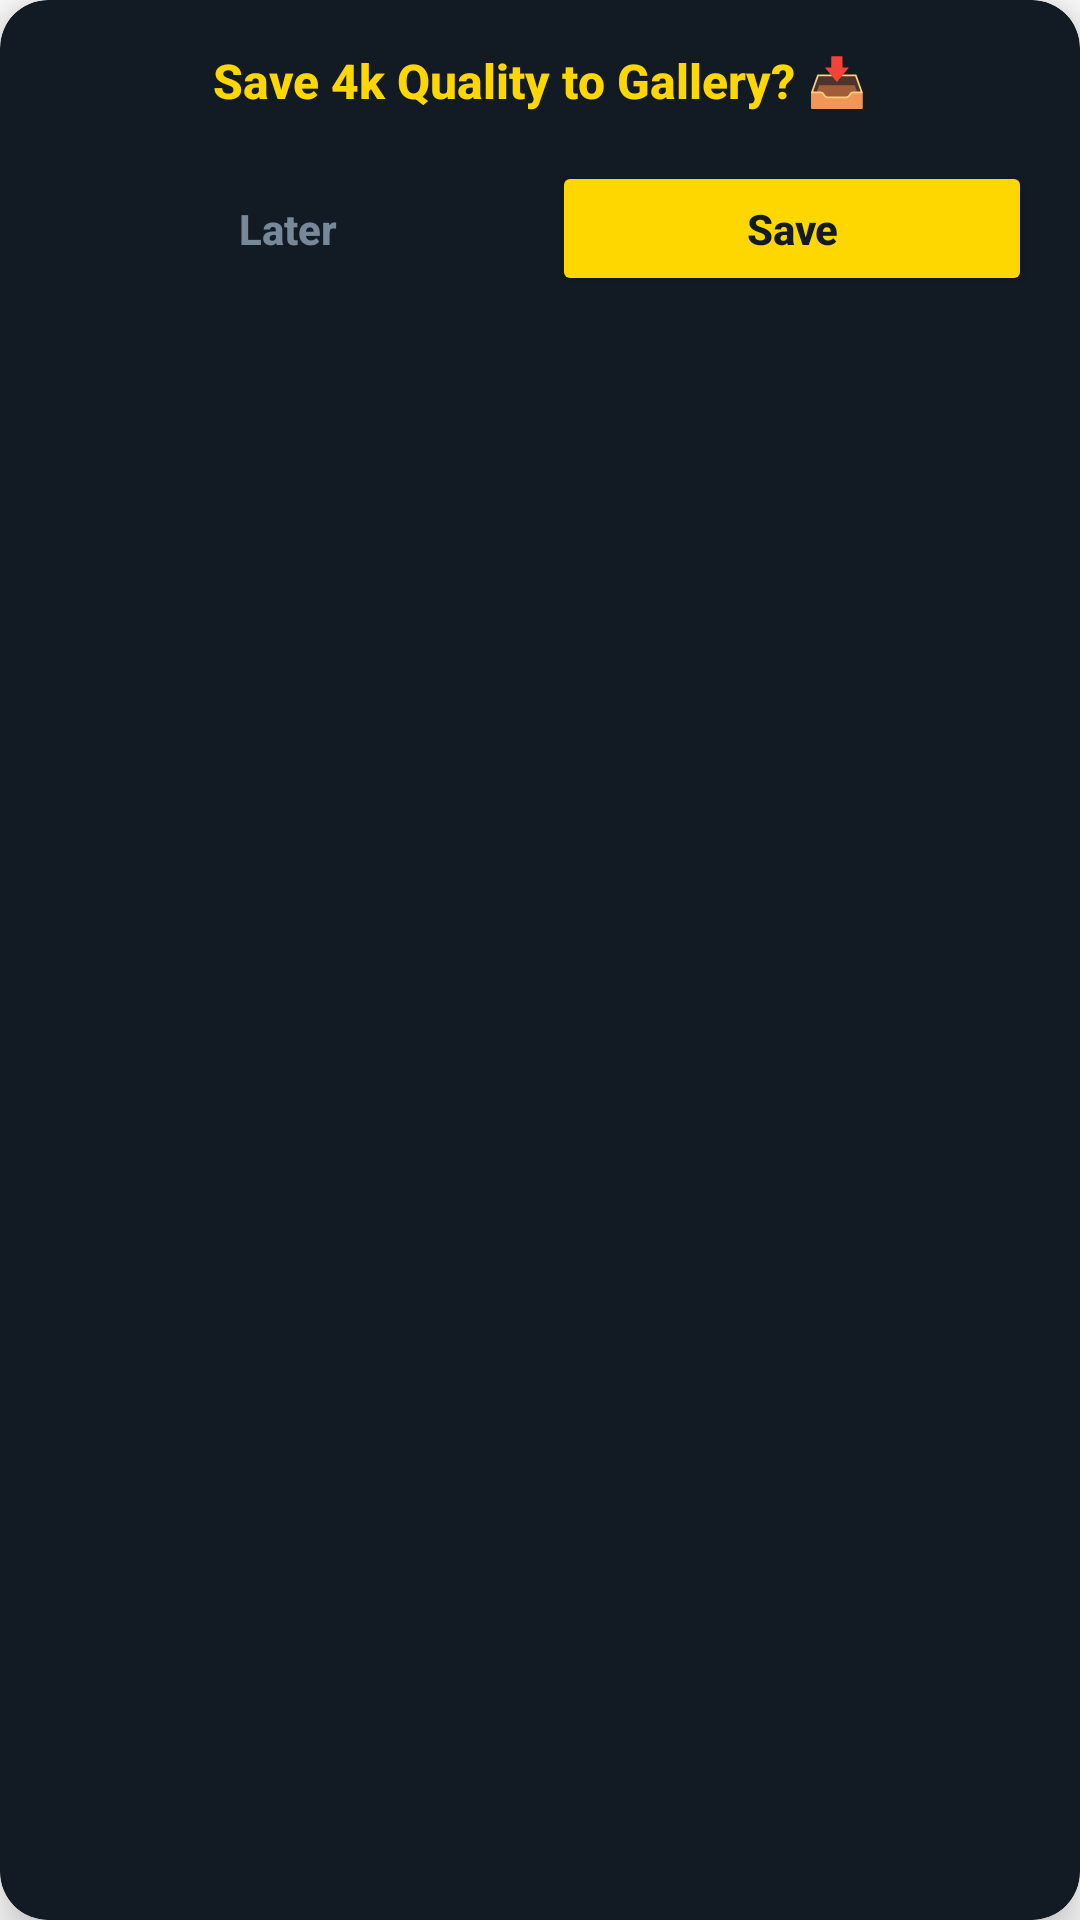

Reconstruct the res/layout file that produces this screen, plus the resources it refers to.
<!-- AndroidManifest.xml: application theme Theme.RadheGopalHDWallpapers -->
<!-- res/layout/upsell_dialog_layout.xml -->
<?xml version="1.0" encoding="utf-8"?>

<androidx.cardview.widget.CardView xmlns:android="http://schemas.android.com/apk/res/android"
    xmlns:app="http://schemas.android.com/apk/res-auto"
    android:layout_width="match_parent"
    android:layout_height="wrap_content"
    android:layout_margin="16dp"
    app:cardBackgroundColor="#121A24"
    app:cardCornerRadius="16dp"
    app:cardElevation="10dp">

    <LinearLayout
        android:layout_width="match_parent"
        android:layout_height="wrap_content"
        android:orientation="vertical"
        android:padding="16dp"
        android:gravity="center">

        <TextView
            android:layout_width="match_parent"
            android:layout_height="wrap_content"
            android:gravity="center"
            android:text="Save 4k Quality to Gallery? 📥"
            android:textColor="#FFD700"
            android:textSize="16sp"
            android:textStyle="bold" />

        <LinearLayout
            android:layout_width="match_parent"
            android:layout_height="wrap_content"
            android:orientation="horizontal"
            android:layout_marginTop="16dp"
            android:weightSum="2">

            <Button
                android:id="@+id/btnMaybeLater"
                android:layout_width="0dp"
                android:layout_height="45dp"
                android:layout_weight="1"
                android:layout_marginEnd="8dp"
                android:background="@android:color/transparent"
                android:text="Later"
                android:textAllCaps="false"
                android:textColor="#778899"
                android:textSize="14sp"
                android:textStyle="bold"
                android:stateListAnimator="@null" />

            <Button
                android:id="@+id/btnSaveGallery"
                android:layout_width="0dp"
                android:layout_height="45dp"
                android:layout_weight="1"
                app:backgroundTint="#FFD700"
                android:text="Save"
                android:textAllCaps="false"
                android:textColor="#121A24"
                android:textSize="14sp"
                android:textStyle="bold"
                app:cornerRadius="10dp" />
        </LinearLayout>
    </LinearLayout>
</androidx.cardview.widget.CardView>
<!-- resources referenced by this layout -->
<resources>
  <style name="Theme.RadheGopalHDWallpapers" parent="Theme.MaterialComponents.DayNight.NoActionBar">
          <item name="android:fontFamily">sans-serif-medium</item>
          <item name="colorPrimary">#141E30</item>
          <item name="colorPrimaryVariant">#0B121C</item>
          <item name="colorOnPrimary">#FFFFFF</item>
          <item name="colorSecondary">#D4AF37</item>
          <item name="colorSecondaryVariant">#D4AF37</item>
          <item name="colorOnSecondary">#000000</item>
          <item name="android:statusBarColor">#0B121C</item>
      </style>
</resources>
